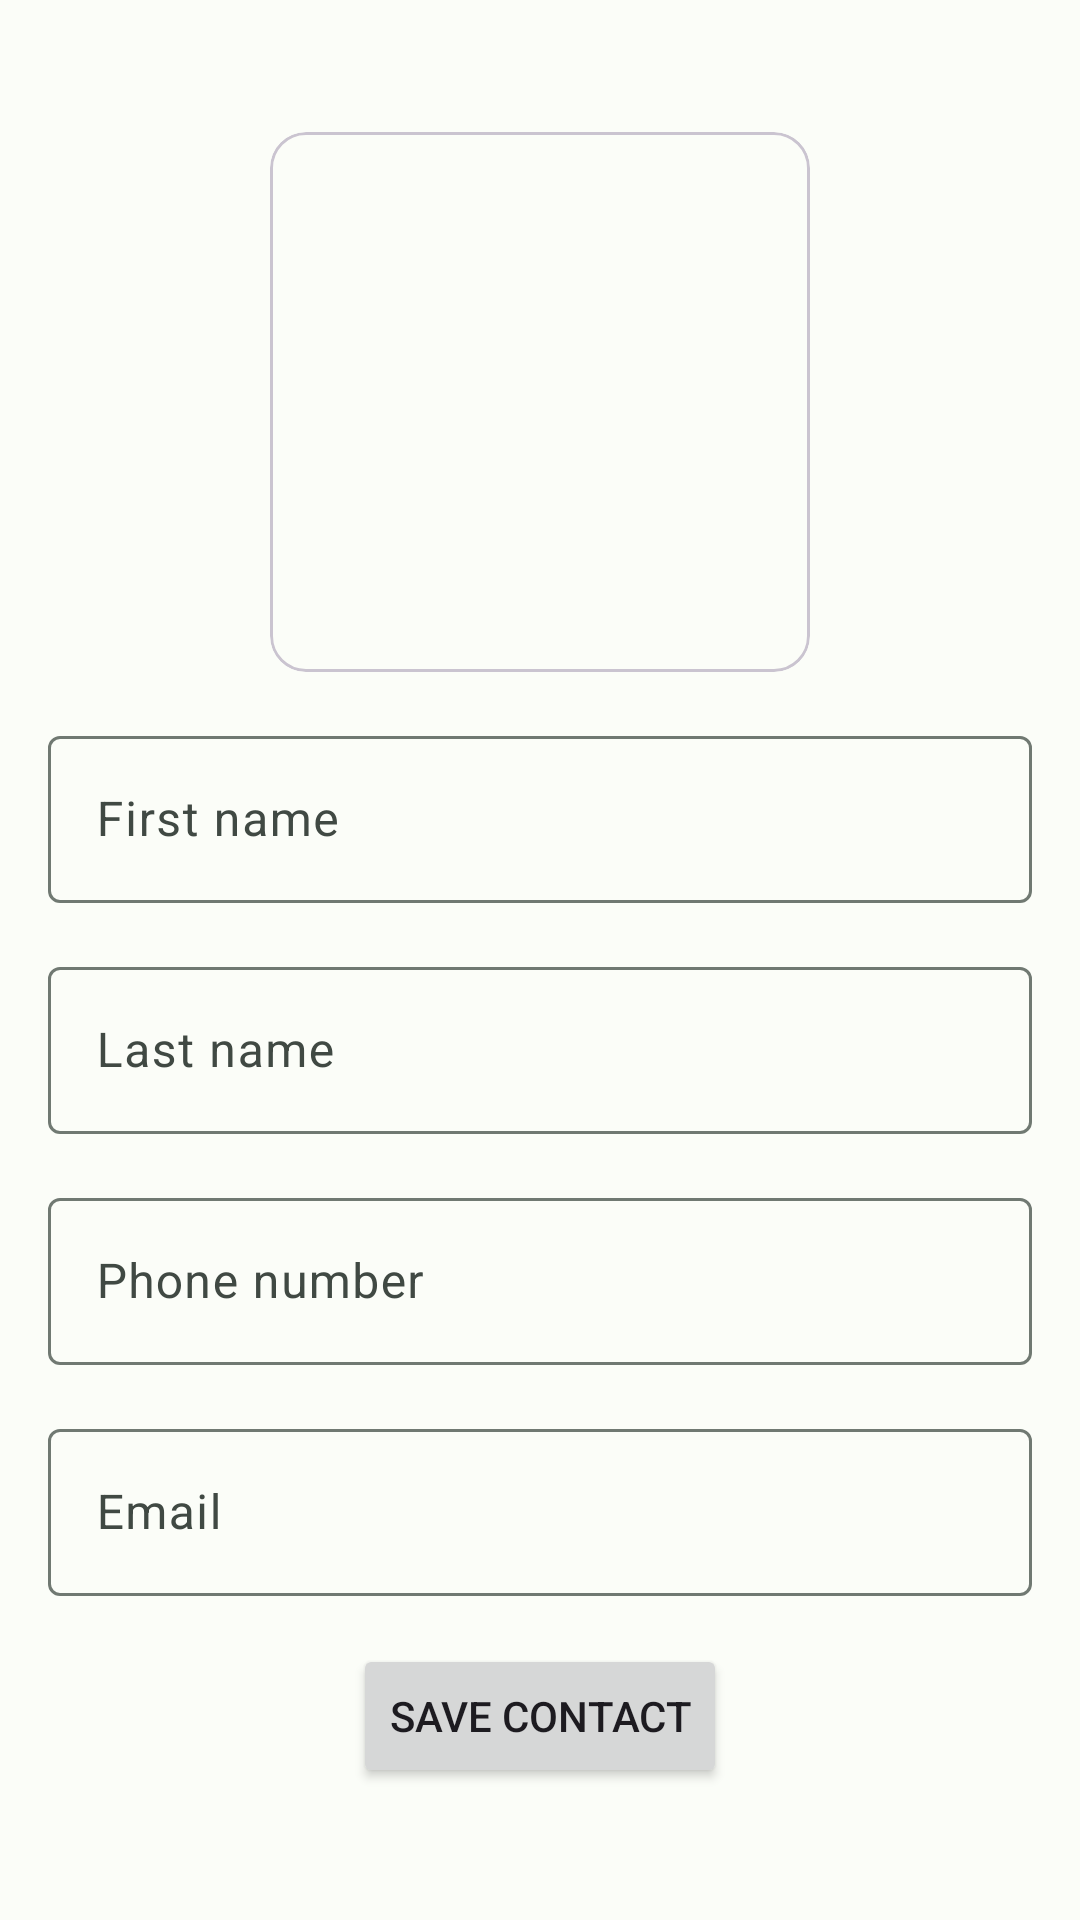

This screen was rendered from an Android layout file. Write that file and the resources it references.
<!-- AndroidManifest.xml: application theme Theme.Organizer -->
<!-- res/layout/fragment_add_contact.xml -->
<?xml version="1.0" encoding="utf-8"?>
<androidx.constraintlayout.widget.ConstraintLayout xmlns:android="http://schemas.android.com/apk/res/android"
    xmlns:app="http://schemas.android.com/apk/res-auto"
    xmlns:tools="http://schemas.android.com/tools"
    android:layout_width="match_parent"
    android:layout_height="match_parent"
    tools:context=".ui.home.contacts.childfragments.addcontact.AddContactFragment">

    <com.google.android.material.card.MaterialCardView
        android:id="@+id/photo_container"
        style="?attr/materialCardViewOutlinedStyle"
        android:layout_width="180dp"
        android:layout_height="180dp"
        android:layout_marginBottom="16dp"
        app:layout_constraintBottom_toTopOf="@+id/field_first_name"
        app:layout_constraintEnd_toEndOf="parent"
        app:layout_constraintHorizontal_bias="0.5"
        app:layout_constraintStart_toStartOf="parent"
        app:layout_constraintTop_toTopOf="parent"
        app:layout_constraintVertical_chainStyle="packed">

        <ImageView
            android:layout_width="wrap_content"
            android:layout_height="wrap_content"
            android:layout_gravity="center"
            android:contentDescription="@string/description"
            android:src="@drawable/ic_add" />

        <ImageView
            android:id="@+id/photo"
            android:layout_width="match_parent"
            android:layout_height="match_parent"
            android:scaleType="centerCrop"
            android:contentDescription="@string/description" />

    </com.google.android.material.card.MaterialCardView>

    <com.google.android.material.textfield.TextInputLayout
        android:id="@+id/field_first_name"
        android:layout_width="match_parent"
        android:layout_height="wrap_content"
        android:layout_marginStart="16dp"
        android:layout_marginEnd="16dp"
        android:layout_marginBottom="16dp"
        android:hint="@string/field_first_name_hint"
        app:layout_constraintBottom_toTopOf="@+id/field_last_name"
        app:layout_constraintEnd_toEndOf="parent"
        app:layout_constraintHorizontal_bias="0.5"
        app:layout_constraintStart_toStartOf="parent"
        app:layout_constraintTop_toBottomOf="@+id/photo_container">

        <com.google.android.material.textfield.TextInputEditText
            android:layout_width="match_parent"
            android:layout_height="wrap_content" />

    </com.google.android.material.textfield.TextInputLayout>

    <com.google.android.material.textfield.TextInputLayout
        android:id="@+id/field_last_name"
        android:layout_width="match_parent"
        android:layout_height="wrap_content"
        android:layout_marginStart="16dp"
        android:layout_marginEnd="16dp"
        android:layout_marginBottom="16dp"
        android:hint="@string/field_last_name_hint"
        app:layout_constraintBottom_toTopOf="@+id/field_phone_number"
        app:layout_constraintEnd_toEndOf="parent"
        app:layout_constraintHorizontal_bias="0.5"
        app:layout_constraintStart_toStartOf="parent"
        app:layout_constraintTop_toBottomOf="@+id/field_first_name">

        <com.google.android.material.textfield.TextInputEditText
            android:layout_width="match_parent"
            android:layout_height="wrap_content" />

    </com.google.android.material.textfield.TextInputLayout>

    <com.google.android.material.textfield.TextInputLayout
        android:id="@+id/field_phone_number"
        android:layout_width="match_parent"
        android:layout_height="wrap_content"
        android:layout_marginStart="16dp"
        android:layout_marginEnd="16dp"
        android:layout_marginBottom="16dp"
        android:hint="@string/field_phone_number_hint"
        app:layout_constraintBottom_toTopOf="@+id/field_email"
        app:layout_constraintEnd_toEndOf="parent"
        app:layout_constraintHorizontal_bias="0.5"
        app:layout_constraintStart_toStartOf="parent"
        app:layout_constraintTop_toBottomOf="@+id/field_last_name">

        <com.google.android.material.textfield.TextInputEditText
            android:layout_width="match_parent"
            android:layout_height="wrap_content" />

    </com.google.android.material.textfield.TextInputLayout>

    <com.google.android.material.textfield.TextInputLayout
        android:id="@+id/field_email"
        android:layout_width="match_parent"
        android:layout_height="wrap_content"
        android:layout_marginStart="16dp"
        android:layout_marginEnd="16dp"
        android:layout_marginBottom="16dp"
        android:hint="@string/field_email_hint"
        app:layout_constraintBottom_toTopOf="@+id/save_contact"
        app:layout_constraintEnd_toEndOf="parent"
        app:layout_constraintHorizontal_bias="0.5"
        app:layout_constraintStart_toStartOf="parent"
        app:layout_constraintTop_toBottomOf="@+id/field_phone_number">

        <com.google.android.material.textfield.TextInputEditText
            android:layout_width="match_parent"
            android:layout_height="wrap_content" />

    </com.google.android.material.textfield.TextInputLayout>

    <Button
        android:id="@+id/save_contact"
        android:layout_width="wrap_content"
        android:layout_height="wrap_content"
        android:text="@string/save_contact_text"
        app:layout_constraintBottom_toBottomOf="parent"
        app:layout_constraintEnd_toEndOf="parent"
        app:layout_constraintStart_toStartOf="parent"
        app:layout_constraintTop_toBottomOf="@+id/field_email" />

</androidx.constraintlayout.widget.ConstraintLayout>
<!-- resources referenced by this layout -->
<resources>
  <string name="description">Description</string>
  <string name="field_email_hint">Email</string>
  <string name="field_first_name_hint">First name</string>
  <string name="field_last_name_hint">Last name</string>
  <string name="field_phone_number_hint">Phone number</string>
  <string name="save_contact_text">Save contact</string>
  <style name="Theme.Organizer" parent="Base.Theme.Organizer" />
  <color name="md_theme_light_primary">#006C47</color>
  <color name="md_theme_light_onPrimary">#FFFFFF</color>
  <color name="md_theme_light_primaryContainer">#8EF7C0</color>
  <color name="md_theme_light_onPrimaryContainer">#002112</color>
  <color name="md_theme_light_secondary">#4D6356</color>
  <color name="md_theme_light_onSecondary">#FFFFFF</color>
  <color name="md_theme_light_secondaryContainer">#D0E8D7</color>
  <color name="md_theme_light_onSecondaryContainer">#0B1F15</color>
  <color name="md_theme_light_tertiary">#3C6472</color>
  <color name="md_theme_light_onTertiary">#FFFFFF</color>
  <color name="md_theme_light_tertiaryContainer">#C0E9FA</color>
  <color name="md_theme_light_onTertiaryContainer">#001F28</color>
  <color name="md_theme_light_error">#BA1A1A</color>
  <color name="md_theme_light_errorContainer">#FFDAD6</color>
  <color name="md_theme_light_onError">#FFFFFF</color>
  <color name="md_theme_light_onErrorContainer">#410002</color>
  <color name="md_theme_light_background">#FBFDF8</color>
  <color name="md_theme_light_onBackground">#191C1A</color>
  <color name="md_theme_light_surface">#FBFDF8</color>
  <color name="md_theme_light_onSurface">#191C1A</color>
  <color name="md_theme_light_surfaceVariant">#DCE5DC</color>
  <color name="md_theme_light_onSurfaceVariant">#404943</color>
  <color name="md_theme_light_outline">#707972</color>
  <color name="md_theme_light_inverseOnSurface">#EFF1ED</color>
  <color name="md_theme_light_inverseSurface">#2E312E</color>
  <color name="md_theme_light_inversePrimary">#72DAA6</color>
</resources>
